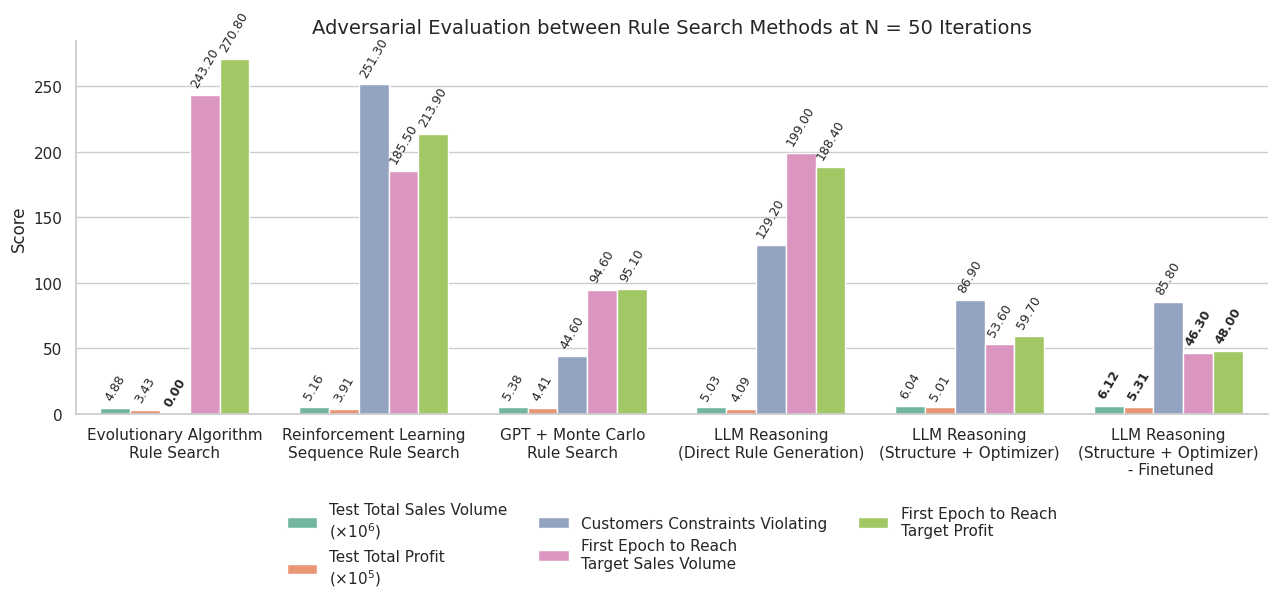

This figure's Python source:
# import pandas as pd
# import seaborn as sns
# import matplotlib.pyplot as plt

# # 1. 原始数据
# data = {
#     "Algorithm": ["Original", "Style", "DirectPrompt", "ConvTransfer", "TemplateOnly", "StructuredRewritten"],
#     "Style Consistency (X)": [4.04, 8.10, 6.42, 7.45, 7.62, 7.39],
#     "Content Preservation (Y)": [7.70, 3.85, 7.34, 6.22, 5.91, 7.04],
#     "Expression Quality (Z)": [5.83, 6.20, 6.34, 6.08, 6.32, 6.26],
#     "Average": [None, None, 6.70, 6.58, 6.62, 6.90]
# }

# df = pd.DataFrame(data)
# df_long = (
#     df.melt(id_vars="Algorithm", var_name="Metric", value_name="Score")
#       .dropna(subset=["Score"])
# )

# # 2. ★★★ 手动指定要加粗的 (算法, 指标) 对 ★★★
# #    想加粗就往里加元组；不想加粗就留空列表 []
# BOLD_CELLS = {
#     ("Original",  "Content Preservation (Y)"),
#     ("Style",  "Style Consistency (X)"),
#     ("DirectPrompt",  "Expression Quality (Z)"),
#     ("StructuredRewritten", "Average"),   # 示例：可再随意添加
# }

# # 3. 打标记
# df_long["IsBold"] = df_long.apply(
#     lambda r: (r["Algorithm"], r["Metric"]) in BOLD_CELLS,
#     axis=1
# )

# # 4. 绘图
# sns.set_theme(style="whitegrid")
# plt.figure(figsize=(11, 5))
# ax = sns.barplot(
#     data=df_long,
#     x="Algorithm",
#     y="Score",
#     hue="Metric",
#     palette="Set2",
#     width=0.75
# )

# # 5. 顶部数值标注（仅手动指定的加粗）
# for bar, is_bold in zip(ax.patches,
#                         df_long["IsBold"]):
#     height = bar.get_height()
#     ax.text(bar.get_x() + bar.get_width()/2,
#             height + 0.08,
#             f"{height:.2f}",
#             ha='center', va='bottom',
#             fontsize=9,
#             weight='bold' if is_bold else 'normal')

# # 6. 图例放在图下方外部
# ax.legend(title=None,
#           loc='upper center',
#           bbox_to_anchor=(0.5, -0.25),
#           ncol=len(df_long["Metric"].unique()),
#           frameon=False)

# # 7. 其他美化
# # plt.title("Evaluation of Style Transfer Methods", fontsize=14)
# plt.xlabel("Algorithm", fontsize=12)
# plt.ylabel("Score", fontsize=12)
# plt.xticks(rotation=20)
# sns.despine()
# plt.tight_layout()
# plt.subplots_adjust(bottom=0.25)

# # 8. 保存/展示
# plt.savefig("cluster_bar_manual_bold.pdf", dpi=300, bbox_inches='tight')







# import pandas as pd
# import seaborn as sns
# import matplotlib.pyplot as plt

# # 1. 原始数据
# data = {
#     "Model": ["llama2-7b", "baichuan2-7b", "qwen2.5-7b",
#               "llama3-8b", "mistral-7b", "GPT4", "human"],
#     r"$r_1$": [0.472, 0.343, 0.677, 0.554, 0.496, 0.701, 0.996],
#     r"$r_2$": [0.510, 0.624, 0.266, 0.565, 0.491, 0.732, 0.804],
#     r"$r_3$": [0.26, 0.40, 0.47, 0.55, 0.41, 0.67, 0.72],
#     r"$r_4$": [0.27, 0.44, 0.52, 0.55, 0.44, 0.69, 0.72],
#     "HSII":  [0.600, 0.522, 0.855, 0.898, 0.703, 1.399, 2.149]
# }


# # data = {
# #     "Model": ["GPT4", "deepseek-R1", "Claude", "llama4-Scout", "human"],
# #     r"$r_1$": [0.701, 0.785, 0.766, 0.680, 0.996],
# #     r"$r_2$": [0.732, 0.721, 0.749, 0.734, 0.804],
# #     r"$r_3$": [0.67, 0.69, 0.66, 0.70, 0.72],
# #     r"$r_4$": [0.69, 0.68, 0.65, 0.69, 0.72],
# #     "HSII":  [1.399, 1.560, 1.518, 1.373, 2.149]
# # }

# df = pd.DataFrame(data)
# num_cols = [c for c in df.columns if c != "Model"]
# df[num_cols] = df[num_cols].round(2)


# df_long = df.melt(id_vars="Model", var_name="Metric", value_name="Score")

# # 2. ★ 手动指定要加粗的 (模型, 指标) 对 ★
# BOLD_CELLS = {
#     ("qwen2.5-7b", r"$r_1$"),
#     ("baichuan2-7b",   r"$r_2$"),
#     ("llama3-8b",    r"$r_3$"),
#     ("llama3-8b",    r"$r_4$"),
#     ("llama3-8b",    "HSII"),
#     ("human",        r"$r_1$"),
#     ("human",        r"$r_2$"),
#     ("human",        r"$r_3$"),
#     ("human",        r"$r_4$"),
#     ("human",        "HSII"),
# }

# # BOLD_CELLS = {
# #     ("deepseek-R1", r"$r_1$"),
# #     ("Claude",   r"$r_2$"),
# #     ("llama4-Scout",    r"$r_3$"),
# #     ("GPT4",    r"$r_4$"),
# #     ("deepseek-R1",    "HSII"),
# #     ("human",        r"$r_1$"),
# #     ("human",        r"$r_2$"),
# #     ("human",        r"$r_3$"),
# #     ("human",        r"$r_4$"),
# #     ("human",        "HSII"),
# # }

# df_long["IsBold"] = df_long.apply(
#     lambda r: (r["Model"], r["Metric"]) in BOLD_CELLS, axis=1
# )

# # 3. 绘图
# sns.set_theme(style="whitegrid")
# plt.figure(figsize=(11, 5))
# ax = sns.barplot(
#     data=df_long,
#     x="Model",
#     y="Score",
#     hue="Metric",
#     palette="Set2",
#     width=0.75
# )

# # 4. 顶部数值标注
# for bar, is_bold in zip(ax.patches,
#                         df_long["IsBold"]):
#     height = bar.get_height()
#     ax.text(bar.get_x() + bar.get_width()/2,
#             height + 0.03,
#             f"{height:.2f}" if height < 1 else f"{height:.2f}",
#             ha='center', va='bottom',
#             fontsize=9,
#             weight='bold' if is_bold else 'normal', rotation=60)

# # 5. 图例放在下方外部
# ax.legend(title=None,
#           loc='upper center',
#           bbox_to_anchor=(0.5, -0.25),
#           ncol=len(df_long["Metric"].unique()),
#           frameon=False)

# # 6. 美化
# # plt.title("Evaluation of Major LLMs on Our Bench", fontsize=14)
# plt.xlabel("Model", fontsize=12)
# plt.ylabel("Score", fontsize=12)
# plt.xticks(rotation=20)
# sns.despine()
# plt.tight_layout()
# plt.subplots_adjust(bottom=0.25)

# # 7. 保存/展示
# plt.savefig("llm_bar_manual_bold.pdf", dpi=300, bbox_inches='tight')
# # plt.show()








import pandas as pd
import seaborn as sns
import matplotlib.pyplot as plt

# 1. 原始数据
data = {
    "Method": [
        "Evolutionary Algorithm\nRule Search",
        "Reinforcement Learning\nSequence Rule Search",
        "GPT + Monte Carlo\nRule Search",
        "LLM Reasoning\n(Direct Rule Generation)",
        "LLM Reasoning\n(Structure + Optimizer)\n",
        "LLM Reasoning\n(Structure + Optimizer)\n - Finetuned"
    ],
    "Test Total Sales Volume\n($\\times10^6$)":      [4.885, 5.162, 5.379, 5.026, 6.041, 6.120],
    "Test Total Profit\n($\\times10^5$)":            [3.428, 3.910, 4.407, 4.095, 5.012, 5.306],
    "Customers Constraints Violating":               [0.0, 251.3, 44.6, 129.2, 86.9, 85.8],
    "First Epoch to Reach\nTarget Sales Volume":     [243.2, 185.5, 94.6, 199.0, 53.6, 46.3],
    "First Epoch to Reach\nTarget Profit":           [270.8, 213.9, 95.1, 188.4, 59.7, 48.0]
}

# 2. 长数据格式
df = pd.DataFrame(data)
df_long = df.melt(id_vars="Method", var_name="Metric", value_name="Value")

# 3. ★ 手动指定要加粗的 (Method, Metric) 对
BOLD_CELLS = {
    ("LLM Reasoning\n(Structure + Optimizer)\n - Finetuned", "Test Total Sales Volume\n($\\times10^6$)"),
    ("LLM Reasoning\n(Structure + Optimizer)\n - Finetuned", "Test Total Profit\n($\\times10^5$)"),
    ("LLM Reasoning\n(Structure + Optimizer)\n - Finetuned", "First Epoch to Reach\nTarget Sales Volume"),
    ("LLM Reasoning\n(Structure + Optimizer)\n - Finetuned", "First Epoch to Reach\nTarget Profit"),
    ("Evolutionary Algorithm\nRule Search",   "Customers Constraints Violating"),
    
}

df_long["IsBold"] = df_long.apply(
    lambda r: (r["Method"], r["Metric"]) in BOLD_CELLS, axis=1
)

# 4. 画图
sns.set_theme(style="whitegrid")
plt.figure(figsize=(13, 6))
ax = sns.barplot(
    data=df_long,
    x="Method",
    y="Value",
    hue="Metric",
    palette="Set2",
    width=0.75
)

# 5. 顶部数值标签（旋转 60°）
for bar, is_bold in zip(ax.patches,
                        df_long["IsBold"]):
    height = bar.get_height()
    ax.text(
        bar.get_x() + bar.get_width() / 2,
        height + max(df_long["Value"]) * 0.015,   # 自适应小偏移
        f"{height:.2f}",
        ha='center', va='bottom',
        fontsize=9,
        rotation=60,
        weight='bold' if is_bold else 'normal'
    )

# 6. 图例放下方外部
ax.legend(title=None,
          loc='upper center',
          bbox_to_anchor=(0.5, -0.20),
          ncol=3,
          frameon=False)

# 7. 细节
plt.title("Adversarial Evaluation between Rule Search Methods at N = 50 Iterations", fontsize=14)
plt.xlabel("")                      # 已有 Method 标签，可留空
plt.ylabel("Score", fontsize=12)
plt.xticks(rotation=0)              # 横坐标标签已换行，无需再旋转
sns.despine()
plt.tight_layout()
plt.subplots_adjust(bottom=0.30)

# 8. 保存 / 展示
plt.savefig("rule_search_bar.pdf", bbox_inches='tight')



